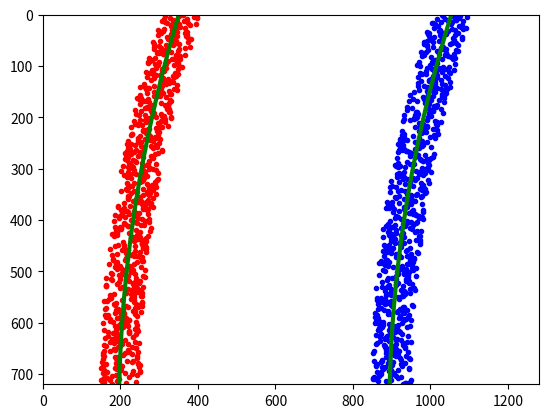

Write Python code to recreate this figure.
import numpy as np
import matplotlib.pyplot as plt


# Generate some fake data to represent lane-line pixels
ploty = np.linspace(0, 719, num=720)# to cover same y-range as image
quadratic_coeff = 3e-4 # arbitrary quadratic coefficient
# For each y position generate random x position within +/-50 pix
# of the line base position in each case (x=200 for left, and x=900 for right)
leftx = np.array([200 + (y**2)*quadratic_coeff + np.random.randint(-50, high=51) 
                              for y in ploty])
rightx = np.array([900 + (y**2)*quadratic_coeff + np.random.randint(-50, high=51) 
                                for y in ploty])

leftx = leftx[::-1]  # Reverse to match top-to-bottom in y
rightx = rightx[::-1]  # Reverse to match top-to-bottom in y


# Fit a second order polynomial to pixel positions in each fake lane line
left_fit = np.polyfit(ploty, leftx, 2)
left_fitx = left_fit[0]*ploty**2 + left_fit[1]*ploty + left_fit[2]
right_fit = np.polyfit(ploty, rightx, 2)
right_fitx = right_fit[0]*ploty**2 + right_fit[1]*ploty + right_fit[2]

# Plot up the fake data
mark_size = 3
plt.plot(leftx, ploty, 'o', color='red', markersize=mark_size)
plt.plot(rightx, ploty, 'o', color='blue', markersize=mark_size)
plt.xlim(0, 1280)
plt.ylim(0, 720)
plt.plot(left_fitx, ploty, color='green', linewidth=3)
plt.plot(right_fitx, ploty, color='green', linewidth=3)
plt.gca().invert_yaxis() # to visualize as we do the images
plt.show()
